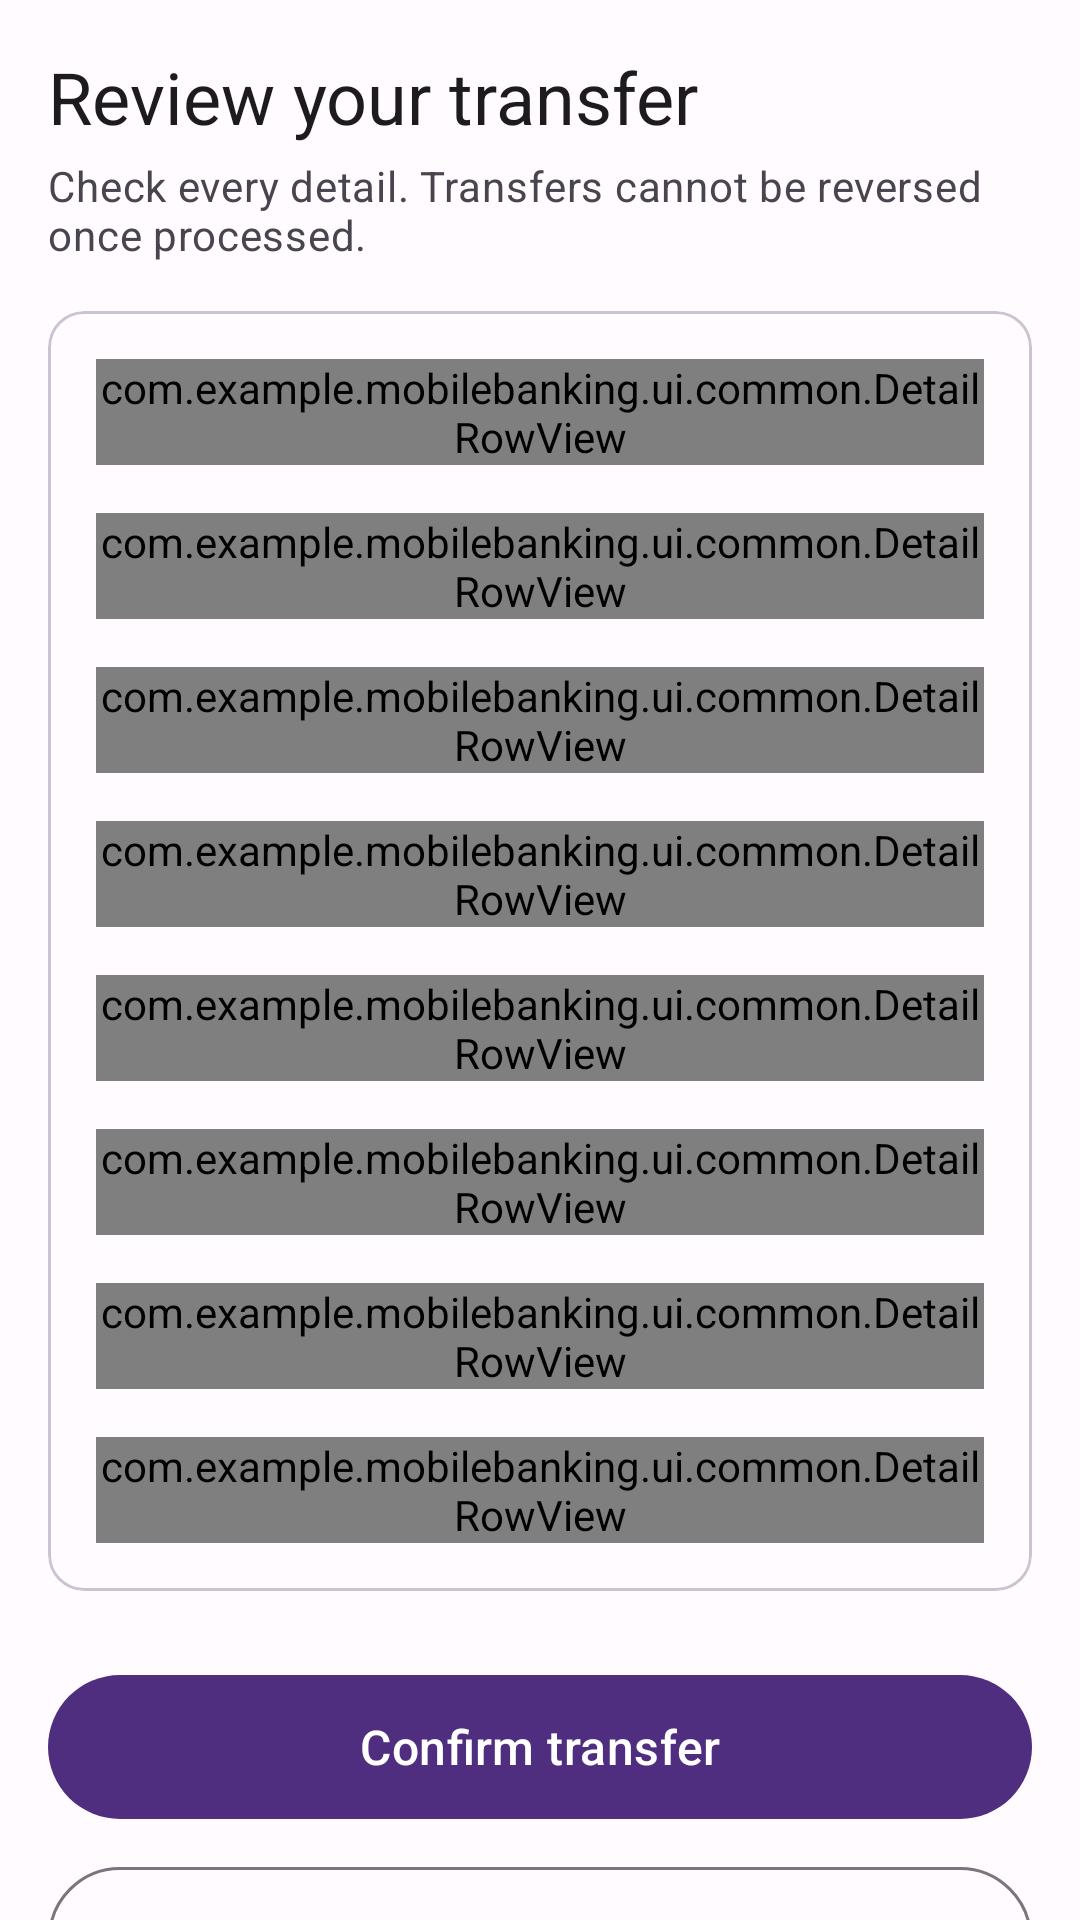

Here is an Android app screen rendered from its layout file. Give the layout XML and the strings, colors and styles it references.
<!-- AndroidManifest.xml: application theme Theme.MobileBanking -->
<!-- res/layout/fragment_confirmation.xml -->
<?xml version="1.0" encoding="utf-8"?>
<FrameLayout xmlns:android="http://schemas.android.com/apk/res/android"
    xmlns:app="http://schemas.android.com/apk/res-auto"
    xmlns:tools="http://schemas.android.com/tools"
    android:layout_width="match_parent"
    android:layout_height="match_parent">

    <androidx.core.widget.NestedScrollView
        android:layout_width="match_parent"
        android:layout_height="match_parent"
        android:clipToPadding="false"
        android:fillViewport="true">

        <LinearLayout
            android:layout_width="match_parent"
            android:layout_height="wrap_content"
            android:orientation="vertical"
            android:padding="@dimen/screen_padding">

            <TextView
                android:layout_width="match_parent"
                android:layout_height="wrap_content"
                android:text="@string/confirm_heading"
                android:textAppearance="?attr/textAppearanceHeadlineSmall" />

            <TextView
                android:layout_width="match_parent"
                android:layout_height="wrap_content"
                android:layout_marginTop="@dimen/spacing_xs"
                android:text="@string/confirm_subheading"
                android:textAppearance="?attr/textAppearanceBodyMedium"
                android:textColor="?attr/colorOnSurfaceVariant" />

            <com.google.android.material.card.MaterialCardView
                style="@style/Widget.Material3.CardView.Outlined"
                android:layout_width="match_parent"
                android:layout_height="wrap_content"
                android:layout_marginTop="@dimen/spacing_md">

                <LinearLayout
                    android:layout_width="match_parent"
                    android:layout_height="wrap_content"
                    android:orientation="vertical"
                    android:padding="@dimen/spacing_md">

                    <com.example.mobilebanking.ui.common.DetailRowView
                        android:id="@+id/rowDebitAccount"
                        android:layout_width="match_parent"
                        android:layout_height="wrap_content"
                        app:rowLabel="@string/row_debit_account"
                        tools:targetApi="31" />

                    <com.example.mobilebanking.ui.common.DetailRowView
                        android:id="@+id/rowBank"
                        android:layout_width="match_parent"
                        android:layout_height="wrap_content"
                        android:layout_marginTop="@dimen/spacing_md"
                        app:rowLabel="@string/row_destination_bank"
                        tools:targetApi="31" />

                    <com.example.mobilebanking.ui.common.DetailRowView
                        android:id="@+id/rowBeneficiaryName"
                        android:layout_width="match_parent"
                        android:layout_height="wrap_content"
                        android:layout_marginTop="@dimen/spacing_md"
                        app:rowLabel="@string/row_beneficiary_name" />

                    <com.example.mobilebanking.ui.common.DetailRowView
                        android:id="@+id/rowBeneficiaryAccount"
                        android:layout_width="match_parent"
                        android:layout_height="wrap_content"
                        android:layout_marginTop="@dimen/spacing_md"
                        app:rowLabel="@string/row_beneficiary_account" />

                    <com.example.mobilebanking.ui.common.DetailRowView
                        android:id="@+id/rowAmount"
                        android:layout_width="match_parent"
                        android:layout_height="wrap_content"
                        android:layout_marginTop="@dimen/spacing_md"
                        app:rowLabel="@string/row_transfer_amount" />

                    <com.example.mobilebanking.ui.common.DetailRowView
                        android:id="@+id/rowFee"
                        android:layout_width="match_parent"
                        android:layout_height="wrap_content"
                        android:layout_marginTop="@dimen/spacing_md"
                        app:rowLabel="@string/row_transfer_fee" />

                    <com.example.mobilebanking.ui.common.DetailRowView
                        android:id="@+id/rowTotal"
                        android:layout_width="match_parent"
                        android:layout_height="wrap_content"
                        android:layout_marginTop="@dimen/spacing_md"
                        app:rowLabel="@string/row_total_debit" />

                    <com.example.mobilebanking.ui.common.DetailRowView
                        android:id="@+id/rowNarration"
                        android:layout_width="match_parent"
                        android:layout_height="wrap_content"
                        android:layout_marginTop="@dimen/spacing_md"
                        app:rowLabel="@string/row_narration" />
                </LinearLayout>
            </com.google.android.material.card.MaterialCardView>

            <Space
                android:layout_width="match_parent"
                android:layout_height="0dp"
                android:layout_weight="1" />

            <com.google.android.material.button.MaterialButton
                android:id="@+id/confirmButton"
                style="@style/Widget.MobileBanking.PrimaryButton"
                android:layout_width="match_parent"
                android:layout_height="wrap_content"
                android:layout_marginTop="@dimen/spacing_lg"
                android:text="@string/action_confirm_transfer" />

            <com.google.android.material.button.MaterialButton
                android:id="@+id/cancelButton"
                style="@style/Widget.MobileBanking.SecondaryButton"
                android:layout_width="match_parent"
                android:layout_height="wrap_content"
                android:layout_marginTop="@dimen/spacing_sm"
                android:text="@string/action_cancel" />
        </LinearLayout>
    </androidx.core.widget.NestedScrollView>

    <LinearLayout
        android:id="@+id/processingOverlay"
        android:layout_width="match_parent"
        android:layout_height="match_parent"
        android:background="#E6FFFBFF"
        android:clickable="true"
        android:focusable="true"
        android:gravity="center"
        android:orientation="vertical"
        android:padding="@dimen/spacing_lg"
        android:visibility="gone"
        tools:visibility="visible">

        <ProgressBar
            android:layout_width="wrap_content"
            android:layout_height="wrap_content"
            android:indeterminate="true" />

        <TextView
            android:layout_width="wrap_content"
            android:layout_height="wrap_content"
            android:layout_marginTop="@dimen/spacing_md"
            android:text="@string/processing_transfer"
            android:textAppearance="?attr/textAppearanceTitleMedium" />

        <TextView
            android:layout_width="wrap_content"
            android:layout_height="wrap_content"
            android:layout_marginTop="@dimen/spacing_xs"
            android:gravity="center"
            android:text="@string/processing_hint"
            android:textAppearance="?attr/textAppearanceBodyMedium"
            android:textColor="?attr/colorOnSurfaceVariant" />
    </LinearLayout>
</FrameLayout>
<!-- resources referenced by this layout -->
<resources>
  <dimen name="screen_padding">16dp</dimen>
  <dimen name="spacing_lg">24dp</dimen>
  <dimen name="spacing_md">16dp</dimen>
  <dimen name="spacing_sm">8dp</dimen>
  <dimen name="spacing_xs">4dp</dimen>
  <string name="action_cancel">Cancel</string>
  <string name="action_confirm_transfer">Confirm transfer</string>
  <string name="confirm_heading">Review your transfer</string>
  <string name="confirm_subheading">Check every detail. Transfers cannot be reversed once processed.</string>
  <string name="processing_hint">Please keep the app open. Don\'t tap again.</string>
  <string name="processing_transfer">Processing your transfer…</string>
  <string name="row_beneficiary_account">Beneficiary account</string>
  <string name="row_beneficiary_name">Beneficiary name</string>
  <string name="row_debit_account">Debit account</string>
  <string name="row_destination_bank">Destination bank</string>
  <string name="row_narration">Narration</string>
  <string name="row_total_debit">Total debit</string>
  <string name="row_transfer_amount">Transfer amount</string>
  <string name="row_transfer_fee">Transfer fee</string>
  <style name="Widget.MobileBanking.PrimaryButton" parent="Widget.Material3.Button">
          <item name="android:minHeight">@dimen/button_height</item>
          <item name="android:textAppearance">?attr/textAppearanceTitleMedium</item>
      </style>
  <style name="Widget.MobileBanking.SecondaryButton" parent="Widget.Material3.Button.OutlinedButton">
          <item name="android:minHeight">@dimen/button_height</item>
          <item name="android:textAppearance">?attr/textAppearanceTitleMedium</item>
      </style>
  <style name="Theme.MobileBanking" parent="Theme.Material3.Light.NoActionBar">
          <item name="colorPrimary">@color/brand_primary</item>
          <item name="colorOnPrimary">@color/brand_on_primary</item>
          <item name="colorPrimaryContainer">@color/brand_primary_container</item>
          <item name="colorOnPrimaryContainer">@color/brand_on_primary_container</item>
          <item name="colorSecondary">@color/brand_secondary</item>
          <item name="colorSurface">@color/surface</item>
          <item name="colorOnSurface">@color/on_surface</item>
          <item name="colorSurfaceVariant">@color/surface_variant</item>
          <item name="colorOnSurfaceVariant">@color/on_surface_variant</item>
          <item name="colorOutline">@color/outline</item>
          <item name="colorError">@color/failed</item>
          <item name="android:colorBackground">@color/surface</item>
          <item name="android:windowBackground">@color/surface</item>
          <item name="android:statusBarColor">@android:color/transparent</item>
          <item name="android:navigationBarColor">@android:color/transparent</item>
          <item name="android:windowLightStatusBar">true</item>
      </style>
  <dimen name="button_height">56dp</dimen>
  <color name="brand_primary">#4F2D7F</color>
  <color name="brand_on_primary">#FFFFFF</color>
  <color name="brand_primary_container">#EBDDFF</color>
  <color name="brand_on_primary_container">#25005A</color>
  <color name="brand_secondary">#8A6D1D</color>
  <color name="surface">#FFFBFF</color>
  <color name="on_surface">#1D1B20</color>
  <color name="surface_variant">#F3EDF7</color>
  <color name="on_surface_variant">#49454F</color>
  <color name="outline">#79747E</color>
  <color name="failed">#B3261E</color>
</resources>
